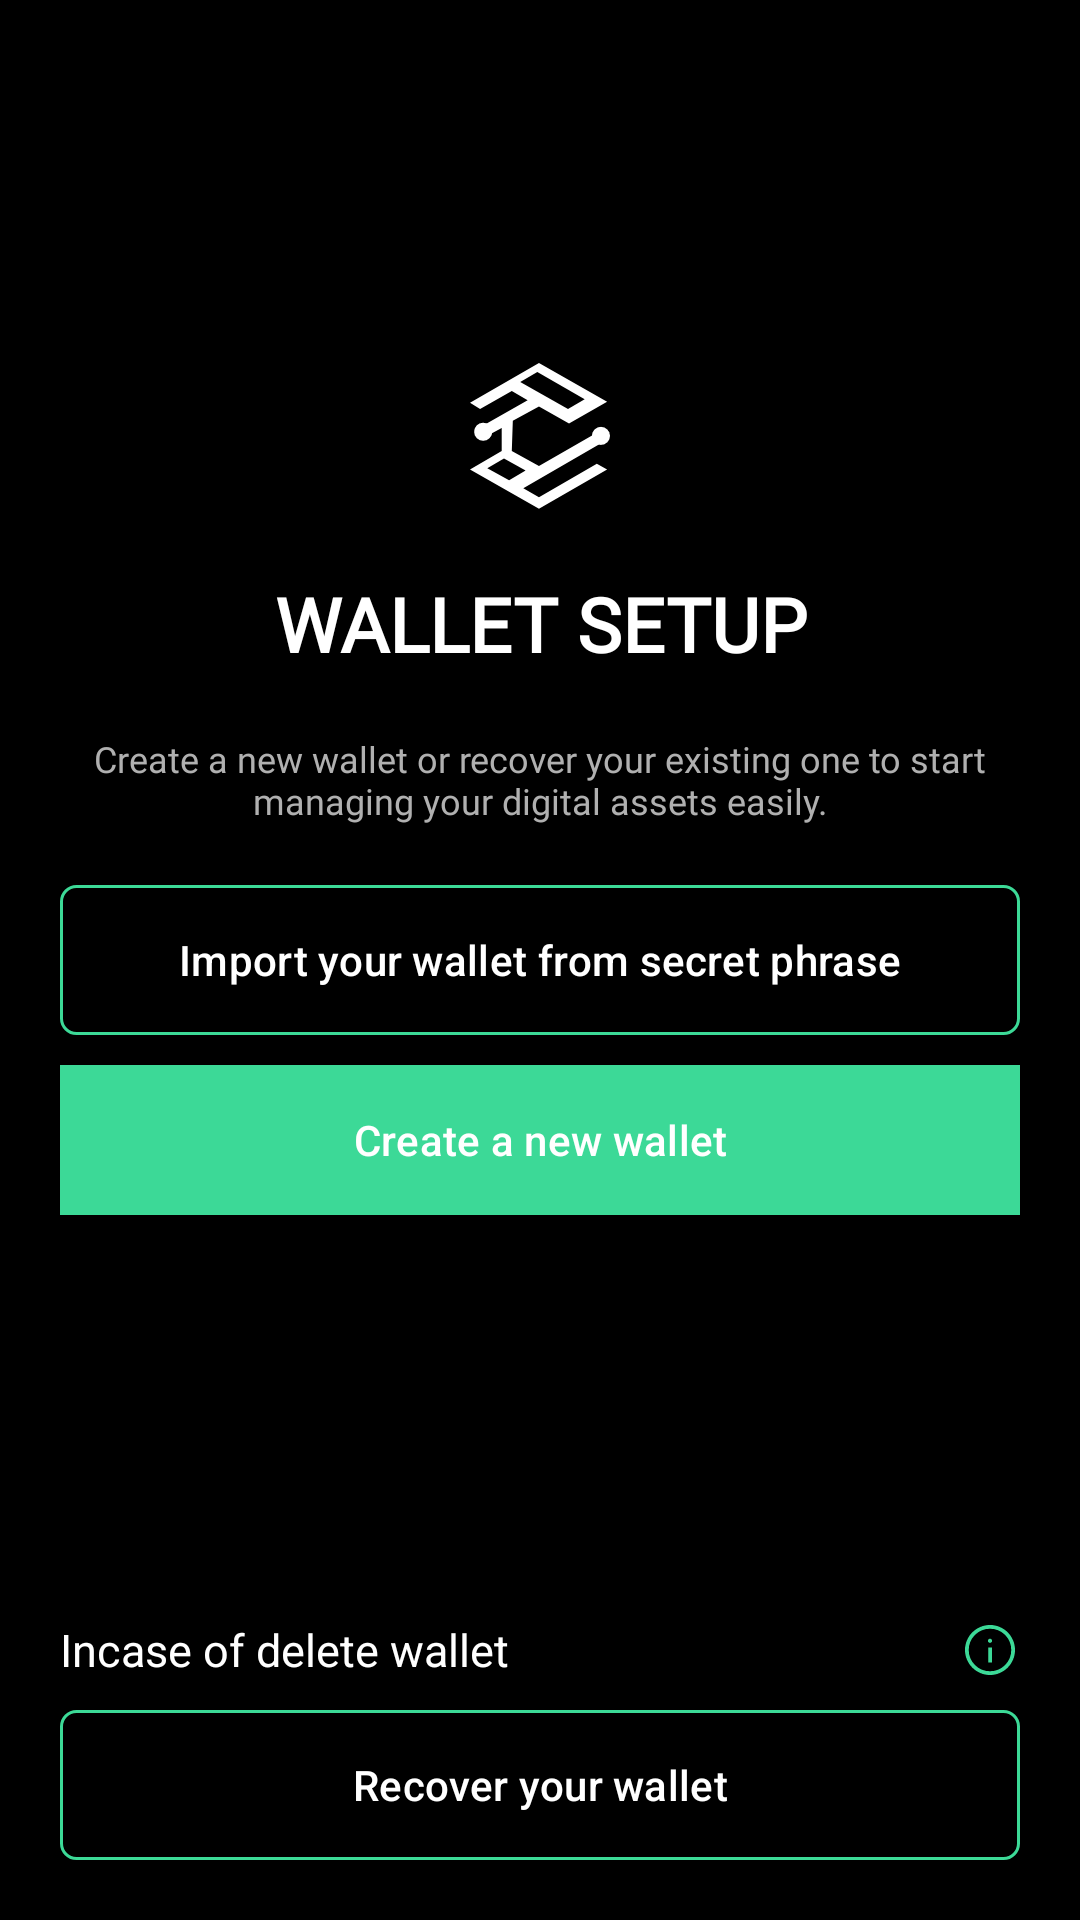

Here is an Android app screen rendered from its layout file. Give the layout XML and the strings, colors and styles it references.
<!-- AndroidManifest.xml: application theme Theme.MPC -->
<!-- res/layout/activity_wallet_setup.xml -->
<?xml version="1.0" encoding="utf-8"?>
<androidx.constraintlayout.widget.ConstraintLayout xmlns:android="http://schemas.android.com/apk/res/android"
    xmlns:app="http://schemas.android.com/apk/res-auto"
    xmlns:tools="http://schemas.android.com/tools"
    android:layout_width="match_parent"
    android:layout_height="match_parent"
    android:background="@color/black"
    tools:context=".activity.WalletSetupActivity">

    <ImageView
        android:id="@+id/img_arrow_back"
        android:layout_width="25dp"
        android:layout_height="25dp"
        android:layout_gravity="center"
        android:padding="2dp"
        android:layout_marginStart="20dp"
        android:layout_marginTop="20dp"
        android:src="@drawable/arrow_back"
        android:tint="@color/white"
        app:layout_constraintStart_toStartOf="parent"
        app:layout_constraintTop_toTopOf="parent"
        tools:ignore="UseAppTint" />

    <androidx.appcompat.widget.AppCompatImageView
        android:id="@+id/img_app"
        android:layout_width="50dp"
        android:layout_height="50dp"
        android:layout_marginBottom="20dp"
        android:src="@drawable/cifdaq_white"
        app:layout_constraintBottom_toTopOf="@+id/titleWalletSetup"
        app:layout_constraintStart_toStartOf="parent"
        app:layout_constraintEnd_toEndOf="parent"
        tools:ignore="UnknownIdInLayout" />

    <androidx.appcompat.widget.AppCompatTextView
        android:id="@+id/titleWalletSetup"
        android:layout_width="match_parent"
        android:layout_height="wrap_content"
        android:layout_margin="20dp"
        android:fontFamily="@font/poppins_regular"
        android:text="@string/wallet_setup"
        android:textColor="@color/white"
        android:textSize="25sp"
        android:textStyle="bold"
        android:gravity="center"
        app:layout_constraintStart_toStartOf="parent"
        app:layout_constraintEnd_toEndOf="parent"
        app:layout_constraintBottom_toTopOf="@+id/descWalletSetup"
        tools:ignore="MissingConstraints" />

    <androidx.appcompat.widget.AppCompatTextView
        android:id="@+id/descWalletSetup"
        android:layout_width="match_parent"
        android:layout_height="wrap_content"
        android:layout_marginStart="20dp"
        android:layout_marginEnd="20dp"
        android:layout_marginBottom="20dp"
        android:fontFamily="@font/gilroy_medium"
        android:text="@string/wallet_setup_desc"
        android:textColor="@color/grey"
        android:textSize="12sp"
        android:textStyle="normal"
        android:gravity="center"
        app:layout_constraintStart_toStartOf="parent"
        app:layout_constraintEnd_toEndOf="parent"
        app:layout_constraintBottom_toTopOf="@+id/buttonImport"
        tools:ignore="MissingConstraints" />


    <com.google.android.material.button.MaterialButton
        android:id="@+id/buttonImport"
        android:layout_width="match_parent"
        android:layout_height="50dp"
        android:layout_margin="20dp"
        app:cornerRadius="0dp"
        android:gravity="center"
        android:foreground="@drawable/ripple_button"
        android:background="@drawable/bg_border"
        android:paddingHorizontal="20dp"
        android:text="@string/import_wallet"
        android:textColor="@color/white"
        android:textSize="14sp"
        android:textStyle="normal"
        app:layout_constraintTop_toTopOf="parent"
        app:layout_constraintBottom_toBottomOf="parent"
        app:layout_constraintEnd_toEndOf="parent"
        app:layout_constraintStart_toStartOf="parent"
        tools:ignore="HardcodedText" />

    <com.google.android.material.button.MaterialButton
        android:id="@+id/buttonCreate"
        android:layout_width="match_parent"
        android:layout_height="50dp"
        android:layout_marginStart="20dp"
        android:layout_marginEnd="20dp"
        android:layout_marginTop="10dp"
        app:cornerRadius="0dp"
        android:gravity="center"
        android:foreground="@drawable/ripple_button"
        android:background="@color/base_primary"
        android:paddingHorizontal="20dp"
        android:text="@string/create_wallet"
        android:textColor="@color/white"
        android:textSize="14sp"
        android:textStyle="normal"
        app:layout_constraintTop_toBottomOf="@+id/buttonImport"
        app:layout_constraintEnd_toEndOf="parent"
        app:layout_constraintStart_toStartOf="parent"
        tools:ignore="HardcodedText" />




















    <TextView
        android:id="@+id/tv_recover_title"
        android:layout_width="wrap_content"
        android:layout_height="wrap_content"
        android:text="@string/incase_deleted_wallet"
        android:textSize="15sp"
        android:textColor="@color/white"
        android:layout_marginStart="20dp"
        android:layout_marginEnd="20dp"
        android:layout_marginBottom="10dp"
        app:layout_constraintStart_toStartOf="parent"
        app:layout_constraintBottom_toTopOf="@+id/buttonRecoverUser"
        tools:ignore="MissingConstraints" />

    <ImageView
        android:id="@+id/img_info_recover_wallet"
        android:layout_width="20dp"
        android:layout_height="20dp"
        android:padding="10dp"
        android:layout_marginEnd="20dp"
        android:layout_marginBottom="10dp"
        android:background="@drawable/info_icon"
        app:layout_constraintEnd_toEndOf="parent"
        app:layout_constraintBottom_toTopOf="@+id/buttonRecoverUser"
        tools:ignore="MissingConstraints" />

    <com.google.android.material.button.MaterialButton
        android:id="@+id/buttonRecoverUser"
        android:layout_width="match_parent"
        android:layout_height="50dp"
        android:layout_margin="20dp"
        app:cornerRadius="0dp"
        android:gravity="center"
        android:foreground="@drawable/ripple_button"
        android:background="@drawable/bg_border"
        android:paddingHorizontal="20dp"
        android:text="@string/recover_wallet"
        android:textColor="@color/white"
        android:textSize="14sp"
        android:textStyle="normal"
        app:layout_constraintBottom_toBottomOf="parent"
        app:layout_constraintEnd_toEndOf="parent"
        app:layout_constraintStart_toStartOf="parent"
        tools:ignore="HardcodedText" />

</androidx.constraintlayout.widget.ConstraintLayout>
<!-- resources referenced by this layout -->
<resources>
  <color name="base_primary">#0FA25E</color>
  <color name="black">#FF000000</color>
  <color name="grey">#B0B0B0</color>
  <color name="white">#FFFFFFFF</color>
  <!-- drawable bg_border (drawable) -->
  <shape xmlns:android="http://schemas.android.com/apk/res/android">
      <corners android:radius="5dp" />
      <solid android:color="@android:color/transparent"/>
      <stroke
          android:width="1dp"
          android:color="@color/base_primary" />
  </shape>
  <!-- drawable cifdaq_white (drawable) -->
  <vector xmlns:android="http://schemas.android.com/apk/res/android"
      android:width="28dp"
      android:height="30dp"
      android:viewportWidth="28"
      android:viewportHeight="30">
    <path
        android:pathData="M0,7.947L2.018,9.182L8.359,5.6L11.529,7.453L2.018,12.847L3.376,14.576L6.341,13.012V17.624L0,21.288L13.794,29.153L27.424,21.288L25.365,20.135L13.794,26.847L10.665,25.035L26.641,15.812L25.365,13.959L13.794,20.588L8.359,17.624L8.565,11.571L13.794,8.688L19.806,12.106L27.424,7.741L13.794,0L0,7.947Z"
        android:fillColor="#ffffff"/>
    <path
        android:pathData="M13.465,1.812L10.047,3.788L19.6,9.183L22.935,7.247L13.465,1.812Z"
        android:fillColor="#000000"/>
    <path
        android:pathData="M2.635,13.753m-1.812,0a1.812,1.812 0,1 1,3.624 0a1.812,1.812 0,1 1,-3.624 0"
        android:fillColor="#ffffff"/>
    <path
        android:pathData="M26.188,14.576m-1.812,0a1.812,1.812 0,1 1,3.624 0a1.812,1.812 0,1 1,-3.624 0"
        android:fillColor="#ffffff"/>
    <path
        android:pathData="M6.794,19.105L3.459,21.04L7.823,23.428L11.117,21.493L6.794,19.105Z"
        android:fillColor="#000000"/>
  </vector>
  <!-- drawable ripple_button (drawable) -->
  <?xml version="1.0" encoding="utf-8"?>
  <ripple xmlns:android="http://schemas.android.com/apk/res/android"
      android:color="@color/black_overlay">
      <item android:id="@android:id/mask">
          <shape android:shape="rectangle">
              <solid android:color="@color/light_blue_900" />
          </shape>
      </item>
  </ripple>
  <string name="create_wallet">Create a new wallet</string>
  <string name="import_wallet">Import your wallet from secret phrase</string>
  <string name="incase_deleted_wallet">Incase of delete wallet</string>
  <string name="recover_wallet">Recover your wallet</string>
  <string name="wallet_setup">WALLET SETUP</string>
  <string name="wallet_setup_desc">Create a new wallet or recover your existing one to start managing your digital assets easily.</string>
  <style name="Theme.MPC" parent="Base.Theme.MPC" />
  <color name="black_overlay">#66000000</color>
  <color name="light_blue_900">#FF01579B</color>
  <style name="Base.Theme.MPC" parent="Theme.Material3.DayNight.NoActionBar">
          
          <item name="colorPrimary">#3cd997</item>
          
          <item name="colorPrimaryDark">#1B1C1C</item>
          
          <item name="colorAccent">#FAFAFA</item>
      </style>
</resources>
